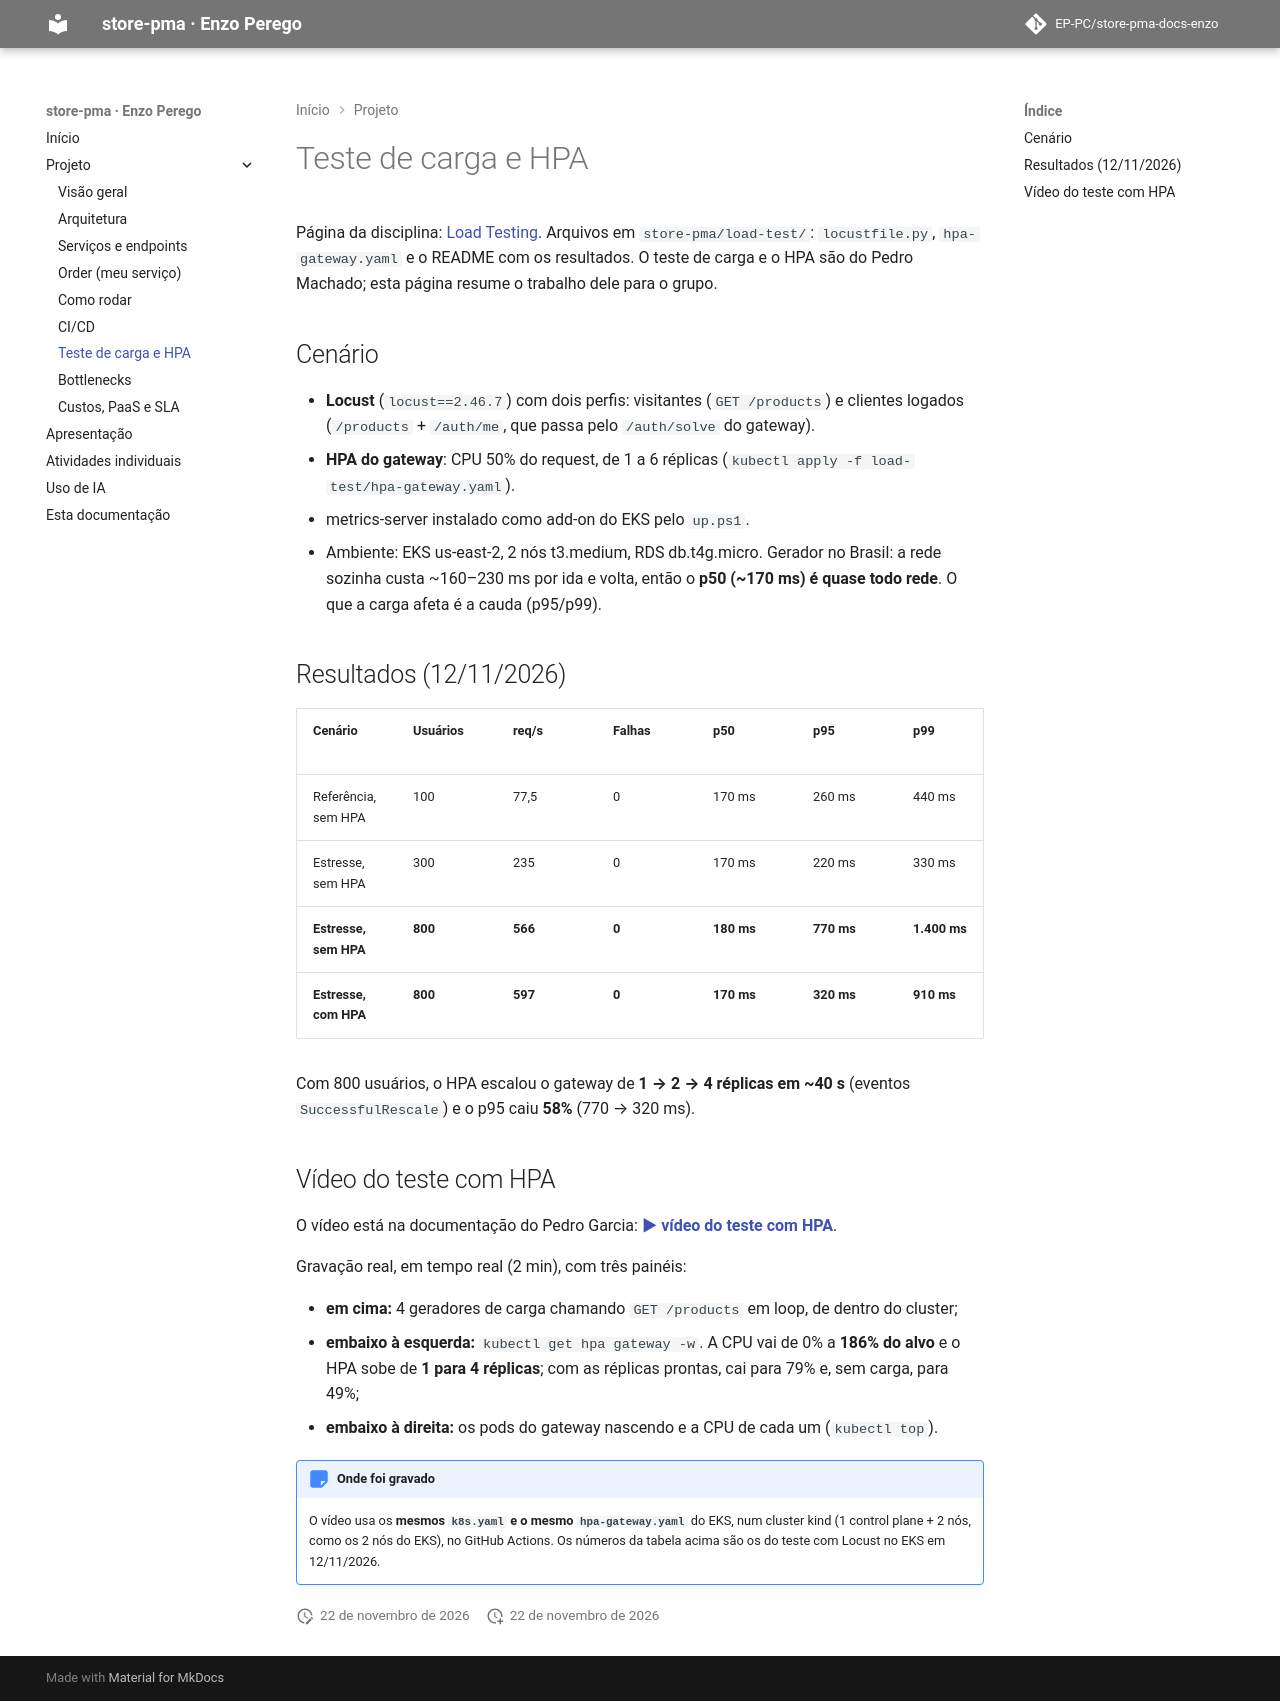

repository: EP-PC/store-pma-docs-enzo · page: projeto/load-test/index.html · generator: mkdocs

# Teste de carga e HPA

Página da disciplina: [Load Testing](https://insper.github.io/platform/2026.2/exercises/project/load-testing/).
Arquivos em `store-pma/load-test/`: `locustfile.py`, `hpa-gateway.yaml` e o README com os
resultados. O teste de carga e o HPA são do Pedro Machado; esta página resume o trabalho dele
para o grupo.

## Cenário

- **Locust** (`locust==2.46.7`) com dois perfis: visitantes (`GET /products`) e clientes logados
  (`/products` + `/auth/me`, que passa pelo `/auth/solve` do gateway).
- **HPA do gateway**: CPU 50% do request, de 1 a 6 réplicas (`kubectl apply -f load-test/hpa-gateway.yaml`).
- metrics-server instalado como add-on do EKS pelo `up.ps1`.
- Ambiente: EKS us-east-2, 2 nós t3.medium, RDS db.t4g.micro. Gerador no Brasil: a rede sozinha
  custa ~160–230 ms por ida e volta, então o **p50 (~170 ms) é quase todo rede**. O que a carga
  afeta é a cauda (p95/p99).

## Resultados (12/11/2026)

| Cenário | Usuários | req/s | Falhas | p50 | p95 | p99 | CPU máx. do gateway |
|---|---|---|---|---|---|---|---|
| Referência, sem HPA | 100 | 77,5 | 0 | 170 ms | 260 ms | 440 ms | 470m |
| Estresse, sem HPA | 300 | 235 | 0 | 170 ms | 220 ms | 330 ms | 296m |
| **Estresse, sem HPA** | **800** | **566** | **0** | **180 ms** | **770 ms** | **1.400 ms** | **493m / 500m (teto)** |
| **Estresse, com HPA** | **800** | **597** | **0** | **170 ms** | **320 ms** | **910 ms** | dividida em 4 pods |

Com 800 usuários, o HPA escalou o gateway de **1 → 2 → 4 réplicas em ~40 s** (eventos
`SuccessfulRescale`) e o p95 caiu **58%** (770 → 320 ms).

## Vídeo do teste com HPA

O vídeo está na documentação do Pedro Garcia:
**[▶ vídeo do teste com HPA](https://ep-pc.github.io/store-pma-docs/projeto/load-test/#video-do-teste-com-hpa)**.

Gravação real, em tempo real (2 min), com três painéis:

- **em cima:** 4 geradores de carga chamando `GET /products` em loop, de dentro do cluster;
- **embaixo à esquerda:** `kubectl get hpa gateway -w`. A CPU vai de 0% a **186% do alvo** e o
  HPA sobe de **1 para 4 réplicas**; com as réplicas prontas, cai para 79% e, sem carga, para 49%;
- **embaixo à direita:** os pods do gateway nascendo e a CPU de cada um (`kubectl top`).

!!! note "Onde foi gravado"

    O vídeo usa os **mesmos `k8s.yaml` e o mesmo `hpa-gateway.yaml`** do EKS, num cluster kind
    (1 control plane + 2 nós, como os 2 nós do EKS), no GitHub Actions. Os números da tabela acima
    são os do teste com Locust no EKS em 12/11/2026.
